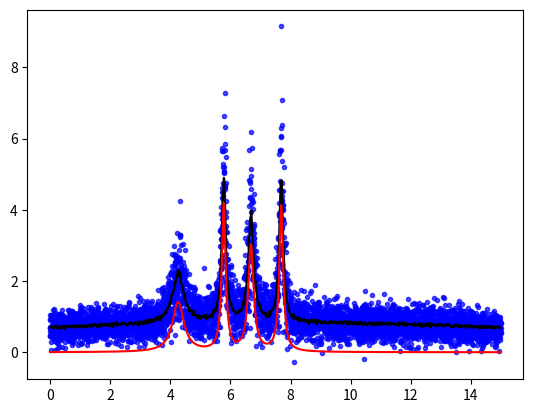

Generate this figure with matplotlib:
import numpy as np
import matplotlib.pyplot as plt
import argparse



def background(x, a, b):
    xhalfidx = np.argmin(abs(x-x[len(x)//2]))
    xhalf = x[xhalfidx]
    return a - b*((x - xhalf)/10)**2
    

def lorentzian(x, x0, gamma):
    return gamma/2/np.pi/((x-x0)**2 + gamma*gamma/4)


def get_realization(sig, max_scale=20., noise_scale=3.):
    max_noise = sig.max()/max_scale
    noisy_sig = sig + np.random.randn(len(sig))*sig/noise_scale
    return noisy_sig


x = np.linspace(0, 15, 1000)
x0list = [np.random.uniform(low=4, high=5), 
          np.random.uniform(low=5.2, high=6.2),
          np.random.uniform(low=6.3, high=7.3),
          np.random.uniform(low=7.4, high=8.5)]

gammalist = [np.random.uniform(low=0.1, high=0.5),
             np.random.uniform(low=0.1, high=0.5),
	     np.random.uniform(low=0.1, high=0.5),
             np.random.uniform(low=0.1, high=0.5)]

sig = 0
for idx, x0 in enumerate(x0list):
    gamma = gammalist[idx]
    sig += lorentzian(x, x0, gamma)
bg_dcshift = np.random.uniform(low=0.8, high=0.95)
bg_curvature = np.random.uniform(low=0.05, high=0.25)
bg = background(x, bg_dcshift, bg_curvature)
sig += bg

realizations = []
for i in range(100):
    realizations.append(get_realization(sig))

plt.figure()
for i in range(5):
    plt.plot(x, realizations[i], '.b', alpha=0.7)
plt.plot(x, sum(realizations)/100., 'k')
plt.plot(x, sig - bg, 'r')
plt.show()
